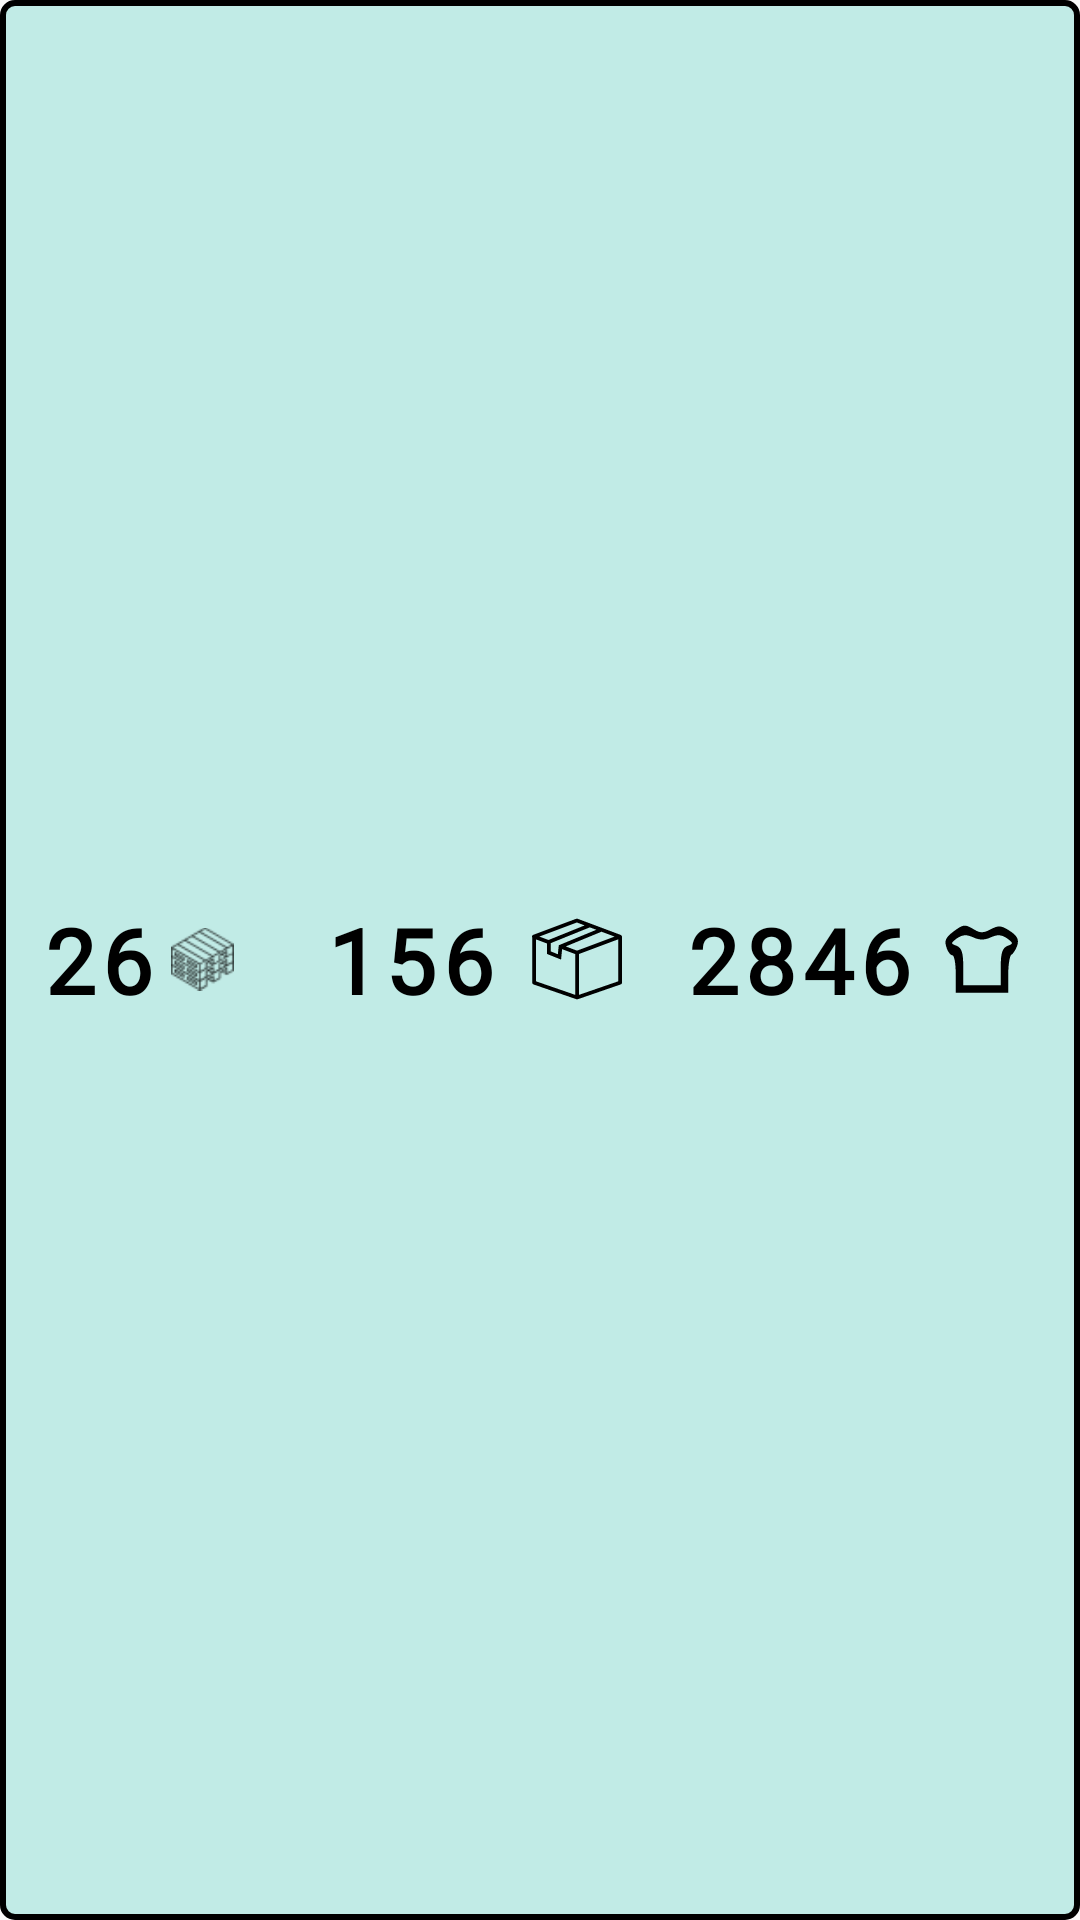

Here is an Android app screen rendered from its layout file. Give the layout XML and the strings, colors and styles it references.
<!-- AndroidManifest.xml: application theme Theme.Gestock -->
<!-- res/layout/adapter_palet.xml -->
<?xml version="1.0" encoding="utf-8"?>
<LinearLayout
    xmlns:android="http://schemas.android.com/apk/res/android" xmlns:app="http://schemas.android.com/apk/res-auto"
    android:background="@drawable/border_line_producte"
    android:layout_width="match_parent"
    android:layout_height="wrap_content"

    android:layout_marginBottom="5dp"
    android:layout_marginStart="10dp"
    android:layout_marginEnd="10dp"

    android:orientation="horizontal"
    android:gravity="center_vertical">

    <LinearLayout
        android:layout_width="0dp"
        android:layout_height="wrap_content"
        android:orientation="horizontal"
        android:layout_weight="1"
        android:gravity="center">

        <TextView
            android:id="@+id/id_palet"
            android:layout_width="0dp"
            android:layout_height="wrap_content"

            android:layout_weight="2"
            android:gravity="end"

            android:text="26"
            android:textSize="30sp"
            android:textStyle="bold"
            android:textColor="@color/black"
            android:fontFamily="@font/abhaya_libre"
            android:letterSpacing="0.07"/>

        <ImageView
            android:id="@+id/palet_icon_virtual"
            android:layout_width="0dp"
            android:layout_height="30dp"
            android:layout_weight="1"
            android:src="@drawable/palet_icon"
            android:layout_marginStart="5dp"/>

    </LinearLayout>

    <LinearLayout
        android:layout_width="0dp"
        android:layout_height="wrap_content"
        android:orientation="horizontal"
        android:layout_weight="2"
        android:gravity="center">

        <TextView
            android:id="@+id/id_caja"
            android:layout_width="0dp"
            android:layout_height="wrap_content"

            android:layout_weight="2"
            android:gravity="end"

            android:text="156"
            android:textSize="30sp"
            android:textStyle="bold"
            android:textColor="@color/black"
            android:fontFamily="@font/abhaya_libre"
            android:letterSpacing="0.07"/>

        <ImageView
            android:id="@+id/caixa_icon_virtual"
            android:layout_width="0dp"
            android:layout_height="30dp"
            android:layout_weight="1"
            android:src="@drawable/caja_icon"
            android:layout_marginStart="5dp"/>

    </LinearLayout>

    <LinearLayout
        android:layout_width="0dp"
        android:layout_height="wrap_content"
        android:orientation="horizontal"
        android:layout_weight="2"
        android:gravity="center">

        <TextView
            android:id="@+id/cantidad"
            android:layout_width="0dp"
            android:layout_height="wrap_content"

            android:layout_weight="2"
            android:gravity="end"

            android:text="2846"
            android:textSize="30dp"
            android:textStyle="bold"
            android:textColor="@color/black"
            android:fontFamily="@font/abhaya_libre"
            android:letterSpacing="0.07"/>

        <ImageView
            android:id="@+id/productos_icon_virtual"
            android:layout_width="0dp"
            android:layout_height="30dp"
            android:layout_weight="1"
            android:src="@drawable/stock_icon"/>

    </LinearLayout>


</LinearLayout>
<!-- resources referenced by this layout -->
<resources>
  <color name="black">#ff000000</color>
  <!-- drawable border_line_producte (drawable) -->
  <?xml version="1.0" encoding="utf-8"?>
  <shape xmlns:android="http://schemas.android.com/apk/res/android">
      <solid android:color="@color/blau_adapter"/>
      <stroke
          android:width="2dp"
          android:color="#000000"/>
      <corners android:radius="4dp"/>
      <padding
          android:left="10dp"
          android:top="10dp"
          android:right="10dp"
          android:bottom="10dp"/>
  </shape>
  <!-- drawable caja_icon (drawable) -->
  <?xml version="1.0" encoding="utf-8"?>
  <vector xmlns:android="http://schemas.android.com/apk/res/android"
      android:height="491.2891dp"
      android:width="491.2891dp"
      android:viewportWidth="491.29"
      android:viewportHeight="491.29">
      <path
          android:fillColor="#ff000000"
          android:pathData="M481.82,113.21L248.66,25.9c-2.3,-0.86 -4.85,-0.86 -7.16,0L6.71,113.82c-4.12,1.2 -9.11,7.71 -5.42,14.37v246.52c0,4.36 2.76,8.22 6.88,9.65l231.04,79.74c1.37,0.79 2.43,1.48 4.85,1.8c3.39,0.45 5.54,-0.5 5.56,-0.51l234.79,-81.04c4.12,-1.43 6.88,-5.29 6.88,-9.65V123.38C491.37,118.49 485.64,114.57 481.82,113.21zM450.76,123.38l-205.07,76.79l-61.54,-23.04l195.32,-80.45L450.76,123.38zM351.38,86.17l-205.25,84.54l-5.05,49.1l-38.21,-15.39v-45.57l212.88,-86.02L351.38,86.17zM245.08,46.36l42.4,15.88L90.17,141.95l-50.17,-18.79L245.08,46.36zM21.71,138.56l60.75,22.75v56.88l76.16,30.69l5.85,-56.86l71.61,26.82v222.6l-214.38,-73.99V138.56zM470.87,367.43l-214.38,73.99V218.38l214.38,-80.27V367.43z"/>
  </vector>
  <!-- drawable palet_icon: png bitmap (drawable-hdpi, 1303 bytes) -->
  <!-- drawable stock_icon (drawable) -->
  <?xml version="1.0" encoding="utf-8"?>
  <vector xmlns:android="http://schemas.android.com/apk/res/android"
      android:height="24dp"
      android:width="24dp"
      android:viewportWidth="24"
      android:viewportHeight="24">
      <path
          android:fillColor="#000000"
          android:pathData="M4.1,4.9c-1.7,1.3 -2.2,2.3 -1.6,3.9 0.3,1.2 1.1,2.2 1.6,2.2 0.5,-0 0.9,2.2 0.9,5l0,5 7,-0 7,-0 0,-4.9c0,-2.7 0.4,-5.1 0.9,-5.3 0.4,-0.2 1.1,-1.3 1.5,-2.4 0.5,-1.6 0,-2.6 -2,-3.9 -2.3,-1.5 -3,-1.5 -5.1,-0.4 -1.9,1 -2.8,1 -4.3,0.1 -2.6,-1.6 -3,-1.5 -5.9,0.7zM14.4,6.2c1.8,-0.8 2.8,-0.7 4.3,0.3 1.7,1.3 1.7,1.4 0.1,2 -1.4,0.6 -1.8,1.9 -1.8,5.6l0,4.9 -5,-0 -5,-0 0,-4.9c0,-3.7 -0.4,-5 -1.7,-5.6 -1.7,-0.6 -1.7,-0.7 0,-2 1.5,-1 2.5,-1.1 4.3,-0.3 1.7,0.8 3.1,0.8 4.8,-0z"
          android:strokeColor="#00000000"/>
  </vector>
  <style name="Theme.Gestock" parent="Theme.MaterialComponents.DayNight.NoActionBar.Bridge">
          <item name="colorOnPrimary">@color/white</item>
          <item name="colorOnSecondary">@color/black</item>
          <item name="colorPrimary">@color/black_34</item>
          <item name="colorPrimaryVariant">@color/purple_700</item>
          <item name="colorSecondary">@color/teal_200</item>
          <item name="colorSecondaryVariant">@color/teal_700</item>
      </style>
  <color name="blau_adapter">#c1ebe6</color>
  <color name="white">#ffffffff</color>
  <color name="black_34">#57090909</color>
  <color name="purple_700">#ff3700b3</color>
  <color name="teal_200">#ff03dac5</color>
  <color name="teal_700">#ff018786</color>
</resources>
